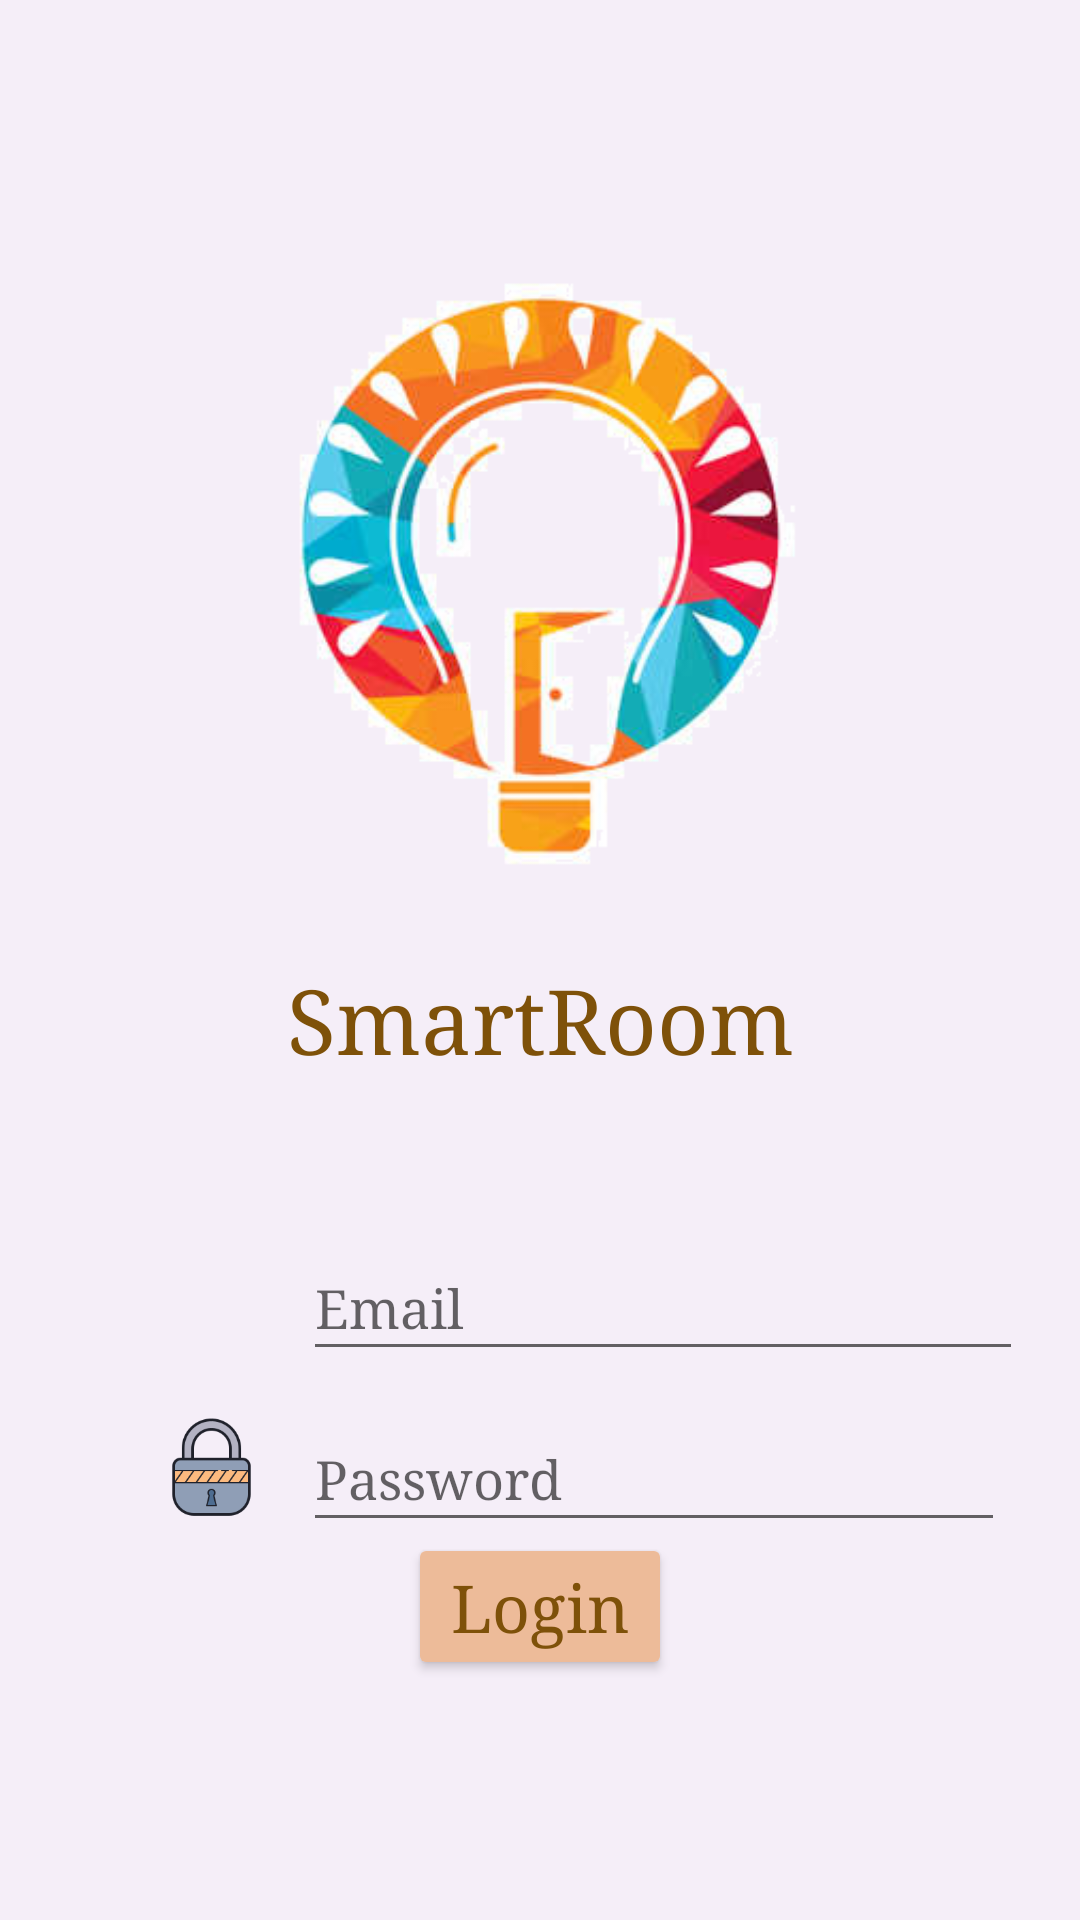

Android layout source for this screen:
<!-- AndroidManifest.xml: application theme Theme.SmartRoom -->
<!-- res/layout/activity_main.xml -->
<?xml version="1.0" encoding="utf-8"?>
<androidx.constraintlayout.widget.ConstraintLayout xmlns:android="http://schemas.android.com/apk/res/android"
    xmlns:app="http://schemas.android.com/apk/res-auto"
    xmlns:tools="http://schemas.android.com/tools"
    android:layout_width="match_parent"
    android:layout_height="match_parent"
    android:background="@color/background"
    tools:context=".MainActivity">

    <ImageView
        android:id="@+id/imageView"
        android:layout_width="380dp"
        android:layout_height="320dp"
        android:layout_marginStart="8dp"
        android:layout_marginLeft="8dp"
        android:layout_marginTop="32dp"
        android:layout_marginEnd="8dp"
        android:layout_marginRight="8dp"
        app:layout_constraintEnd_toEndOf="parent"
        app:layout_constraintStart_toStartOf="parent"
        app:layout_constraintTop_toTopOf="parent"
        app:srcCompat="@drawable/logo" />

    <ImageView
        android:id="@+id/imageView2"
        android:layout_width="45dp"
        android:layout_height="45dp"
        android:layout_marginStart="48dp"
        android:layout_marginLeft="48dp"
        android:layout_marginTop="60dp"
        app:layout_constraintStart_toStartOf="parent"
        app:layout_constraintTop_toBottomOf="@+id/imageView"
        app:srcCompat="@drawable/email" />

    <ImageView
        android:id="@+id/imageView3"
        android:layout_width="45dp"
        android:layout_height="45dp"
        android:layout_marginStart="48dp"
        android:layout_marginLeft="48dp"
        android:layout_marginTop="10dp"
        app:layout_constraintStart_toStartOf="parent"
        app:layout_constraintTop_toBottomOf="@+id/imageView2"
        app:srcCompat="@drawable/password" />

    <Button
        android:id="@+id/buttonLogin"
        android:layout_width="wrap_content"
        android:layout_height="wrap_content"
        android:layout_marginBottom="80dp"
        android:fontFamily="serif"
        android:text="@string/buttonLogin"
        android:textAppearance="@style/TextAppearance.AppCompat.Large"
        android:textColor="@color/my_brown"
        app:backgroundTint="@color/my_background"
        app:layout_constraintBottom_toBottomOf="parent"
        app:layout_constraintEnd_toEndOf="parent"
        app:layout_constraintStart_toStartOf="parent" />

    <EditText
        android:id="@+id/editTextEmail"
        android:layout_width="240dp"
        android:layout_height="45dp"
        android:layout_marginStart="8dp"
        android:layout_marginLeft="8dp"
        android:layout_marginTop="60dp"
        android:ems="10"
        android:fontFamily="serif"
        android:hint="@string/hint_email"
        android:inputType="textEmailAddress"
        android:textColor="@color/my_brown"
        android:textSize="18sp"
        app:layout_constraintStart_toEndOf="@+id/imageView2"
        app:layout_constraintTop_toBottomOf="@+id/imageView" />

    <EditText
        android:id="@+id/editTextPassword"
        android:layout_width="234dp"
        android:layout_height="45dp"
        android:layout_marginStart="8dp"
        android:layout_marginLeft="8dp"
        android:layout_marginTop="12dp"
        android:ems="10"
        android:fontFamily="serif"
        android:hint="@string/hint_password"
        android:inputType="textPassword"
        android:textColor="@color/my_brown"
        android:textSize="18sp"
        app:layout_constraintStart_toEndOf="@+id/imageView3"
        app:layout_constraintTop_toBottomOf="@+id/editTextEmail" />

    <TextView
        android:id="@+id/textView4"
        android:layout_width="wrap_content"
        android:layout_height="wrap_content"
        android:layout_marginTop="320dp"
        android:fontFamily="serif"
        android:text="@string/app_name"
        android:textColor="@color/my_brown"
        android:textSize="30sp"
        app:layout_constraintEnd_toEndOf="parent"
        app:layout_constraintStart_toStartOf="parent"
        app:layout_constraintTop_toTopOf="parent" />

</androidx.constraintlayout.widget.ConstraintLayout>
<!-- resources referenced by this layout -->
<resources>
  <color name="background">#F5EEF8</color>
  <color name="my_background">#EDBB99</color>
  <color name="my_brown">#7E5109</color>
  <!-- drawable logo: png bitmap (drawable, 85529 bytes) -->
  <!-- drawable password: png bitmap (drawable, 6320 bytes) -->
  <string name="app_name">SmartRoom</string>
  <string name="buttonLogin">Login</string>
  <string name="hint_email">Email</string>
  <string name="hint_password">Password</string>
  <style name="Theme.SmartRoom" parent="Theme.MaterialComponents.DayNight.DarkActionBar">
          
          <item name="colorPrimary">@color/my_brown</item>
          <item name="colorPrimaryVariant">@color/my_brown</item>
          <item name="colorOnPrimary">@color/white</item>
          
          <item name="colorSecondary">@color/teal_200</item>
          <item name="colorSecondaryVariant">@color/teal_700</item>
          <item name="colorOnSecondary">@color/black</item>
          
          <item name="android:statusBarColor" tools:targetApi="l">?attr/colorPrimaryVariant</item>
          
      </style>
  <color name="white">#FFFFFFFF</color>
  <color name="teal_200">#FF03DAC5</color>
  <color name="teal_700">#FF018786</color>
  <color name="black">#FF000000</color>
</resources>
